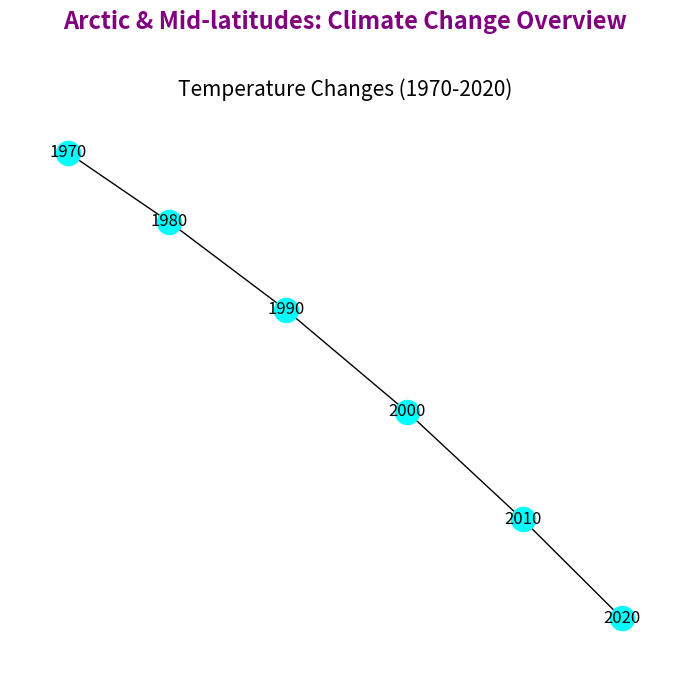

The matplotlib source for this figure:
import matplotlib.pyplot as plt
import networkx as nx

temperature_anomalies_graph_data = [
    ('1970', '1980'),
    ('1980', '1990'),
    ('1990', '2000'),
    ('2000', '2010'),
    ('2010', '2020'),
]

fig, ax = plt.subplots(figsize=(7, 7))

# Temperature anomalies graph plot
G_temp = nx.Graph()
G_temp.add_edges_from(temperature_anomalies_graph_data)
nx.draw(G_temp, with_labels=True, node_color='cyan', ax=ax)
ax.set_title("Temperature Changes (1970-2020)", fontsize=15)

plt.suptitle("Arctic & Mid-latitudes: Climate Change Overview", fontsize=17, fontweight='bold', color='purple', y=0.96)
plt.tight_layout(rect=[0, 0, 1, 0.94])

plt.show()
